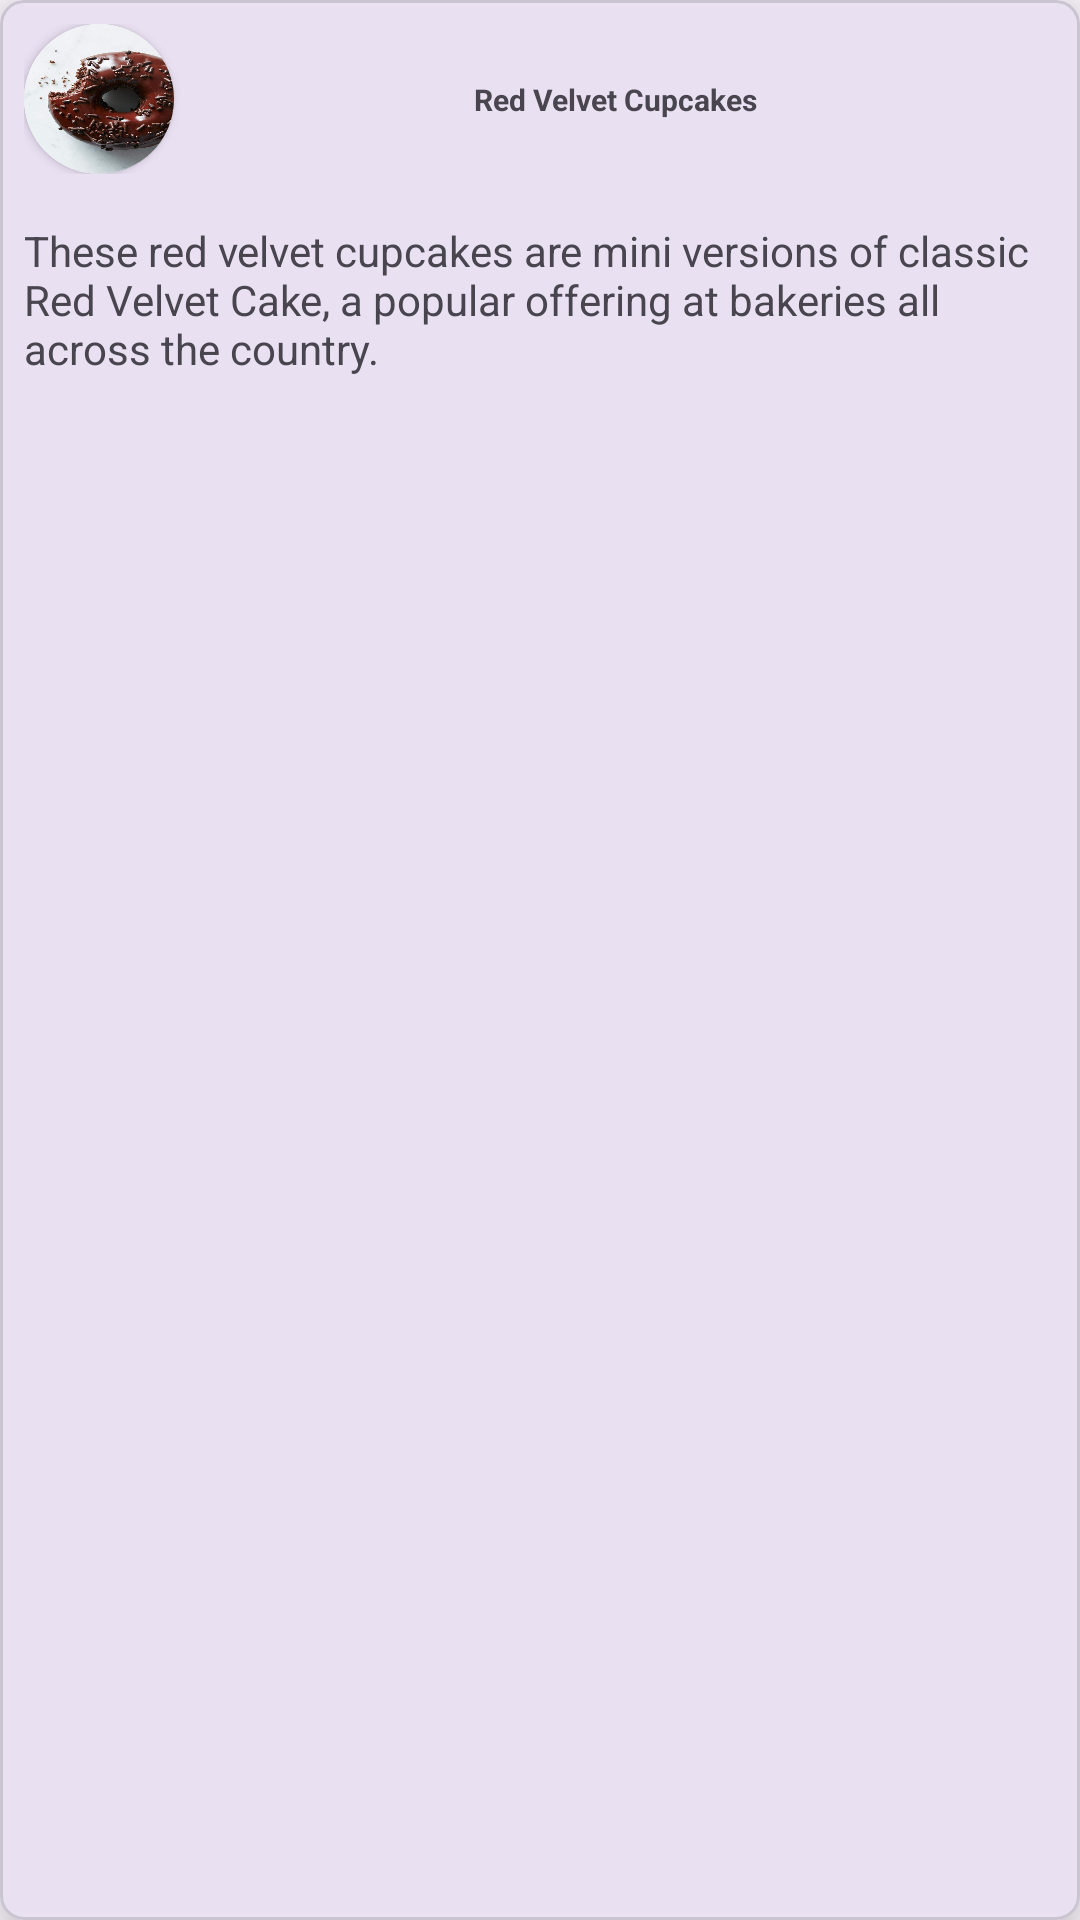

Here is an Android app screen rendered from its layout file. Give the layout XML and the strings, colors and styles it references.
<!-- AndroidManifest.xml: application theme Theme.TheSweetOven -->
<!-- res/layout/cupcakes_layout.xml -->
<?xml version="1.0" encoding="utf-8"?>
<com.google.android.material.card.MaterialCardView xmlns:android="http://schemas.android.com/apk/res/android"
    android:layout_width="match_parent"
    android:layout_height="wrap_content"
    xmlns:app="http://schemas.android.com/apk/res-auto"
    app:cardCornerRadius="8dp"
    android:layout_marginTop="10dp"
    android:layout_marginHorizontal="8dp"
    app:cardElevation="12dp">

    <androidx.constraintlayout.widget.ConstraintLayout
        android:layout_width="match_parent"
        android:layout_height="wrap_content">

        <androidx.constraintlayout.widget.ConstraintLayout
            android:id="@+id/constraintCupcakeLayout"
            android:layout_width="match_parent"
            android:layout_height="wrap_content"
            android:padding="8dp"
            app:layout_constraintEnd_toEndOf="parent"
            app:layout_constraintHorizontal_bias="0.5"
            app:layout_constraintStart_toStartOf="parent"
            app:layout_constraintTop_toTopOf="parent">

            <androidx.cardview.widget.CardView
                android:id="@+id/cupcake_cardView"
                android:layout_width="50dp"
                android:layout_height="50dp"
                app:cardCornerRadius="100dp"
                app:layout_constraintBottom_toBottomOf="parent"
                app:layout_constraintStart_toStartOf="parent"
                app:layout_constraintTop_toTopOf="parent">

                <ImageView
                    android:id="@+id/cupcake_img_layout"
                    android:layout_width="match_parent"
                    android:layout_height="match_parent"
                    android:scaleType="fitXY"
                    android:src="@drawable/donut"/>
            </androidx.cardview.widget.CardView>

            <TextView
                android:id="@+id/cupcake_title_layout"
                android:layout_width="wrap_content"
                android:layout_height="match_parent"
                android:text="Red Velvet Cupcakes"
                android:textSize="10sp"
                android:textStyle="bold"
                android:layout_marginStart="50dp"
                app:layout_constraintBottom_toBottomOf="parent"
                app:layout_constraintEnd_toEndOf="parent"
                app:layout_constraintStart_toStartOf="parent"
                app:layout_constraintTop_toTopOf="parent"/>

        </androidx.constraintlayout.widget.ConstraintLayout>

        <TextView
            android:id="@+id/cupcake_desc_layout"
            android:layout_width="0dp"
            android:layout_height="wrap_content"
            android:padding="8dp"
            android:text="These red velvet cupcakes are mini versions of classic Red Velvet Cake, a popular offering at bakeries all across the country."
            app:layout_constraintEnd_toEndOf="parent"
            app:layout_constraintHorizontal_bias="0.5"
            app:layout_constraintStart_toStartOf="parent"
            app:layout_constraintTop_toBottomOf="@id/constraintCupcakeLayout"/>

    </androidx.constraintlayout.widget.ConstraintLayout>
</com.google.android.material.card.MaterialCardView>
<!-- resources referenced by this layout -->
<resources>
  <!-- drawable donut: jpg bitmap (drawable, 59815 bytes) -->
  <style name="Theme.TheSweetOven" parent="Base.Theme.TheSweetOven" />
  <style name="Base.Theme.TheSweetOven" parent="Theme.Material3.DayNight.NoActionBar">
          
          
      </style>
</resources>
